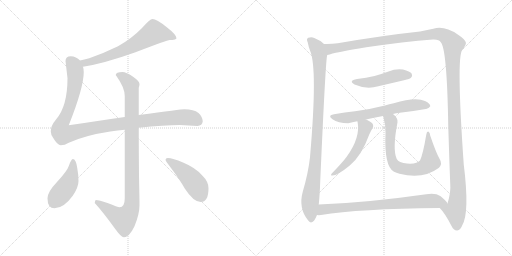
t = 0.00 s
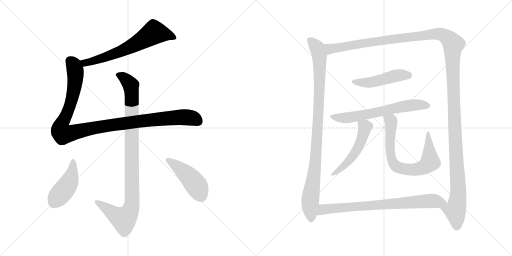
t = 2.12 s
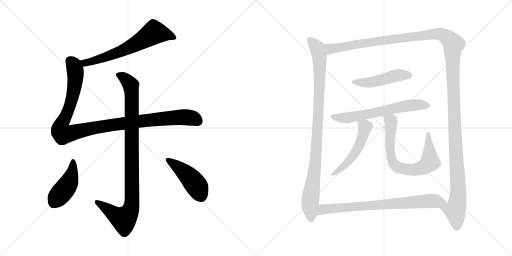
t = 4.23 s
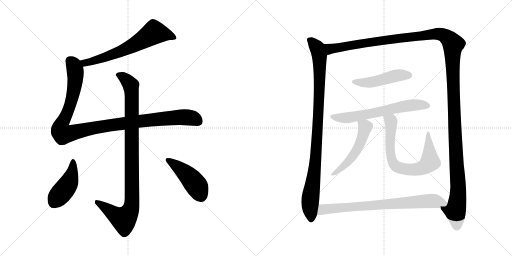
t = 6.35 s
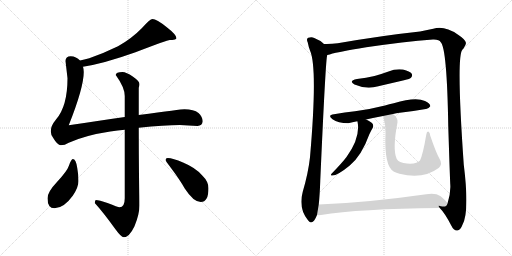
t = 8.47 s
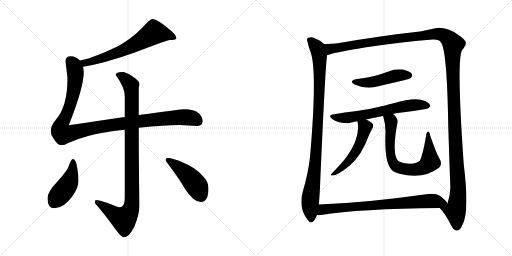
t = 10.58 s

The animated SVG that drew these frames (rendered in a browser with its animation timeline set to each time). Animation: 12 CSS @keyframes rules; one cycle of 10.58 s.

<svg version="1.1" viewBox="0 0 2048 1024" xmlns="http://www.w3.org/2000/svg">
  <g stroke="lightgray" stroke-dasharray="1,1" stroke-width="1" transform="scale(4, 4)">
    <line x1="0" y1="0" x2="256" y2="256"></line>
    <line x1="256" y1="0" x2="0" y2="256"></line>
    <line x1="128" y1="0" x2="128" y2="256"></line>
    <line x1="0" y1="128" x2="256" y2="128"></line>
    <line x1="256" y1="0" x2="512" y2="256"></line>
    <line x1="512" y1="0" x2="256" y2="256"></line>
    <line x1="384" y1="0" x2="384" y2="256"></line>
    <line x1="256" y1="128" x2="512" y2="128"></line>
  </g>
<g transform="scale(1, -1) translate(0, -850)">
   <style type="text/css">
    @keyframes keyframes0 {
      from {
       stroke: black;
       stroke-dashoffset: 660;
       stroke-width: 128;
       }
       68% {
       animation-timing-function: step-end;
       stroke: black;
       stroke-dashoffset: 0;
       stroke-width: 128;
       }
       to {
       stroke: black;
       stroke-width: 1024;
       }
       }
       #make-me-a-hanzi-animation-0 {
         animation: keyframes0 0.787109s both;
         animation-delay: 0.000000s;
         animation-timing-function: linear;
       }
    @keyframes keyframes1 {
      from {
       stroke: black;
       stroke-dashoffset: 1116;
       stroke-width: 128;
       }
       78% {
       animation-timing-function: step-end;
       stroke: black;
       stroke-dashoffset: 0;
       stroke-width: 128;
       }
       to {
       stroke: black;
       stroke-width: 1024;
       }
       }
       #make-me-a-hanzi-animation-1 {
         animation: keyframes1 1.158203s both;
         animation-delay: 0.787109s;
         animation-timing-function: linear;
       }
    @keyframes keyframes2 {
      from {
       stroke: black;
       stroke-dashoffset: 993;
       stroke-width: 128;
       }
       76% {
       animation-timing-function: step-end;
       stroke: black;
       stroke-dashoffset: 0;
       stroke-width: 128;
       }
       to {
       stroke: black;
       stroke-width: 1024;
       }
       }
       #make-me-a-hanzi-animation-2 {
         animation: keyframes2 1.058105s both;
         animation-delay: 1.945312s;
         animation-timing-function: linear;
       }
    @keyframes keyframes3 {
      from {
       stroke: black;
       stroke-dashoffset: 444;
       stroke-width: 128;
       }
       59% {
       animation-timing-function: step-end;
       stroke: black;
       stroke-dashoffset: 0;
       stroke-width: 128;
       }
       to {
       stroke: black;
       stroke-width: 1024;
       }
       }
       #make-me-a-hanzi-animation-3 {
         animation: keyframes3 0.611328s both;
         animation-delay: 3.003417s;
         animation-timing-function: linear;
       }
    @keyframes keyframes4 {
      from {
       stroke: black;
       stroke-dashoffset: 457;
       stroke-width: 128;
       }
       60% {
       animation-timing-function: step-end;
       stroke: black;
       stroke-dashoffset: 0;
       stroke-width: 128;
       }
       to {
       stroke: black;
       stroke-width: 1024;
       }
       }
       #make-me-a-hanzi-animation-4 {
         animation: keyframes4 0.621908s both;
         animation-delay: 3.614745s;
         animation-timing-function: linear;
       }
    @keyframes keyframes5 {
      from {
       stroke: black;
       stroke-dashoffset: 986;
       stroke-width: 128;
       }
       76% {
       animation-timing-function: step-end;
       stroke: black;
       stroke-dashoffset: 0;
       stroke-width: 128;
       }
       to {
       stroke: black;
       stroke-width: 1024;
       }
       }
       #make-me-a-hanzi-animation-5 {
         animation: keyframes5 1.052409s both;
         animation-delay: 4.236653s;
         animation-timing-function: linear;
       }
    @keyframes keyframes6 {
      from {
       stroke: black;
       stroke-dashoffset: 1520;
       stroke-width: 128;
       }
       83% {
       animation-timing-function: step-end;
       stroke: black;
       stroke-dashoffset: 0;
       stroke-width: 128;
       }
       to {
       stroke: black;
       stroke-width: 1024;
       }
       }
       #make-me-a-hanzi-animation-6 {
         animation: keyframes6 1.486979s both;
         animation-delay: 5.289062s;
         animation-timing-function: linear;
       }
    @keyframes keyframes7 {
      from {
       stroke: black;
       stroke-dashoffset: 475;
       stroke-width: 128;
       }
       61% {
       animation-timing-function: step-end;
       stroke: black;
       stroke-dashoffset: 0;
       stroke-width: 128;
       }
       to {
       stroke: black;
       stroke-width: 1024;
       }
       }
       #make-me-a-hanzi-animation-7 {
         animation: keyframes7 0.636556s both;
         animation-delay: 6.776041s;
         animation-timing-function: linear;
       }
    @keyframes keyframes8 {
      from {
       stroke: black;
       stroke-dashoffset: 642;
       stroke-width: 128;
       }
       68% {
       animation-timing-function: step-end;
       stroke: black;
       stroke-dashoffset: 0;
       stroke-width: 128;
       }
       to {
       stroke: black;
       stroke-width: 1024;
       }
       }
       #make-me-a-hanzi-animation-8 {
         animation: keyframes8 0.772461s both;
         animation-delay: 7.412597s;
         animation-timing-function: linear;
       }
    @keyframes keyframes9 {
      from {
       stroke: black;
       stroke-dashoffset: 522;
       stroke-width: 128;
       }
       63% {
       animation-timing-function: step-end;
       stroke: black;
       stroke-dashoffset: 0;
       stroke-width: 128;
       }
       to {
       stroke: black;
       stroke-width: 1024;
       }
       }
       #make-me-a-hanzi-animation-9 {
         animation: keyframes9 0.674805s both;
         animation-delay: 8.185058s;
         animation-timing-function: linear;
       }
    @keyframes keyframes10 {
      from {
       stroke: black;
       stroke-dashoffset: 729;
       stroke-width: 128;
       }
       70% {
       animation-timing-function: step-end;
       stroke: black;
       stroke-dashoffset: 0;
       stroke-width: 128;
       }
       to {
       stroke: black;
       stroke-width: 1024;
       }
       }
       #make-me-a-hanzi-animation-10 {
         animation: keyframes10 0.843262s both;
         animation-delay: 8.859863s;
         animation-timing-function: linear;
       }
    @keyframes keyframes11 {
      from {
       stroke: black;
       stroke-dashoffset: 774;
       stroke-width: 128;
       }
       72% {
       animation-timing-function: step-end;
       stroke: black;
       stroke-dashoffset: 0;
       stroke-width: 128;
       }
       to {
       stroke: black;
       stroke-width: 1024;
       }
       }
       #make-me-a-hanzi-animation-11 {
         animation: keyframes11 0.879883s both;
         animation-delay: 9.703125s;
         animation-timing-function: linear;
       }
</style>
<path d="M 332.0 583.5 Q 416.0 596.5 542.0 641.5 Q 670.0 690.5 679.0 690.5 Q 689.0 690.5 700.0 692.5 Q 706.0 696.5 706.0 697.5 Q 706.0 711.5 666.0 742.5 Q 626.0 774.5 610.0 774.5 Q 600.0 774.5 567.0 737.5 Q 526.0 695.5 472.0 665.5 Q 417.0 638.5 357.0 617.5 Q 336.0 612.5 320.0 608.5 C 291.0 601.5 302.0 578.5 332.0 583.5 Z" fill="lightgray"></path> 
<path d="M 499.0 382.5 Q 406.0 368.5 275.0 349.5 Q 335.0 500.5 335.0 562.5 Q 335.0 573.5 332.0 583.5 L 320.0 608.5 Q 305.0 624.5 283.0 625.5 Q 262.0 625.5 262.0 606.5 L 270.0 537.5 Q 270.0 425.5 224.0 372.5 Q 203.0 347.5 203.0 325.5 Q 203.0 311.5 213.0 298.5 Q 230.0 269.5 243.0 269.5 Q 259.0 269.5 275.0 279.5 Q 341.0 309.5 441.0 324.5 Q 471.0 328.5 499.0 331.5 L 555.0 339.5 Q 659.0 350.5 719.0 350.5 L 790.0 346.5 Q 809.0 347.5 811.0 365.5 Q 809.0 385.5 794.0 398.5 Q 775.0 413.5 738.0 413.5 Q 725.0 413.5 555.0 390.5 L 499.0 382.5 Z" fill="lightgray"></path> 
<path d="M 490.0 562.5 Q 463.0 562.5 463.0 550.5 Q 499.0 500.5 499.0 466.5 L 499.0 382.5 L 499.0 331.5 L 499.0 57.5 Q 499.0 21.5 478.0 21.5 Q 472.0 21.5 430.0 38.5 Q 396.0 50.5 383.0 50.5 Q 380.0 48.5 379.0 38.5 Q 412.0 2.5 461.0 -65.5 Q 485.0 -98.5 495.0 -98.5 Q 517.0 -98.5 538.0 -54.5 Q 558.0 -5.5 558.0 29.5 Q 558.0 54.5 556.0 146.5 Q 555.0 241.5 555.0 339.5 L 555.0 390.5 L 555.0 499.5 Q 558.0 507.5 558.0 514.5 Q 558.0 525.5 531.0 544.5 Q 505.0 562.5 490.0 562.5 Z" fill="lightgray"></path> 
<path d="M 291.0 214.5 Q 285.0 214.5 276.0 188.5 Q 269.0 166.5 227.0 121.5 Q 190.0 82.5 190.0 57.5 Q 190.0 17.5 218.0 17.5 Q 255.0 17.5 291.0 67.5 Q 314.0 101.5 314.0 126.5 Q 314.0 150.5 309.0 178.5 Q 304.0 214.5 291.0 214.5 Z" fill="lightgray"></path> 
<path d="M 671.0 218.5 Q 662.0 218.5 662.0 210.5 Q 662.0 207.5 684.0 178.5 Q 720.0 130.5 739.0 96.5 Q 774.0 42.5 803.0 42.5 Q 834.0 42.5 834.0 97.5 Q 834.0 124.5 809.0 148.5 Q 783.0 179.5 732.0 200.5 Q 691.0 218.5 671.0 218.5 Z" fill="lightgray"></path> 
<path d="M 1296.0 674.0 Q 1281.0 689.0 1257.0 698.0 Q 1247.0 704.0 1233.0 699.0 Q 1224.0 695.0 1231.0 680.0 Q 1234.0 664.0 1240.0 648.0 Q 1271.0 579.0 1240.0 221.0 Q 1233.0 158.0 1211.0 83.0 Q 1193.0 17.0 1232.0 -31.0 Q 1242.0 -47.0 1256.0 -33.0 Q 1263.0 -23.0 1268.0 -10.0 L 1275.0 32.0 Q 1279.0 69.0 1281.0 126.0 Q 1303.0 625.0 1309.0 630.0 C 1313.0 660.0 1313.0 661.0 1296.0 674.0 Z" fill="lightgray"></path> 
<path d="M 1759.0 18.0 Q 1780.0 -3.0 1805.0 -52.0 Q 1815.0 -73.0 1829.0 -72.0 Q 1842.0 -71.0 1849.0 -51.0 Q 1879.0 0.0 1855.0 192.0 Q 1825.0 621.0 1849.0 650.0 Q 1850.0 654.0 1854.0 656.0 Q 1864.0 671.0 1864.0 678.0 Q 1863.0 691.0 1831.0 712.0 Q 1777.0 749.0 1733.0 735.0 L 1680.0 724.0 Q 1530.0 708.0 1351.0 677.0 Q 1323.0 673.0 1296.0 674.0 C 1266.0 673.0 1280.0 623.0 1309.0 630.0 Q 1318.0 631.0 1330.0 636.0 Q 1343.0 640.0 1465.0 661.0 Q 1616.0 683.0 1732.0 692.0 Q 1757.0 693.0 1763.0 681.0 Q 1788.0 656.0 1793.0 346.0 Q 1799.0 159.0 1801.0 114.0 Q 1804.0 80.0 1790.0 36.0 C 1783.0 7.0 1741.0 42.0 1759.0 18.0 Z" fill="lightgray"></path> 
<path d="M 1428.0 534.0 Q 1392.0 527.0 1418.0 512.0 Q 1466.0 491.0 1513.0 505.0 L 1616.0 529.0 Q 1641.0 535.0 1644.0 539.0 Q 1651.0 546.0 1647.0 555.0 Q 1640.0 565.0 1612.0 572.0 Q 1582.0 576.0 1554.0 564.0 Q 1527.0 554.0 1498.0 546.0 Q 1465.0 539.0 1428.0 534.0 Z" fill="lightgray"></path> 
<path d="M 1572.0 394.0 Q 1584.0 397.0 1599.0 399.0 Q 1656.0 406.0 1703.0 414.0 Q 1713.0 413.0 1721.0 425.0 Q 1722.0 435.0 1700.0 446.0 Q 1663.0 464.0 1575.0 437.0 Q 1557.0 434.0 1540.0 428.0 Q 1477.0 412.0 1420.0 405.0 Q 1380.0 401.0 1336.0 393.0 Q 1308.0 389.0 1330.0 373.0 Q 1352.0 358.0 1393.0 357.0 Q 1409.0 361.0 1429.0 365.0 L 1464.0 372.0 Q 1495.0 379.0 1532.0 386.0 L 1572.0 394.0 Z" fill="lightgray"></path> 
<path d="M 1429.0 365.0 L 1430.0 364.0 Q 1443.0 300.0 1386.0 222.0 Q 1368.0 198.0 1327.0 156.0 Q 1321.0 149.0 1326.0 148.0 Q 1347.0 145.0 1399.0 188.0 Q 1447.0 228.0 1477.0 312.0 Q 1483.0 325.0 1491.0 339.0 Q 1495.0 346.0 1491.0 354.0 Q 1487.0 361.0 1464.0 372.0 C 1437.0 385.0 1421.0 393.0 1429.0 365.0 Z" fill="lightgray"></path> 
<path d="M 1758.0 215.0 Q 1745.0 237.0 1721.0 307.0 Q 1720.0 320.0 1713.0 324.0 Q 1707.0 325.0 1705.0 311.0 Q 1692.0 233.0 1680.0 208.0 Q 1668.0 193.0 1628.0 196.0 Q 1613.0 197.0 1601.0 202.0 Q 1591.0 206.0 1587.0 214.0 Q 1569.0 251.0 1590.0 361.0 Q 1593.0 377.0 1572.0 394.0 C 1551.0 415.0 1523.0 415.0 1532.0 386.0 L 1533.0 384.0 Q 1543.0 351.0 1542.0 319.0 Q 1536.0 184.0 1576.0 163.0 Q 1585.0 160.0 1598.0 155.0 Q 1691.0 130.0 1756.0 179.0 Q 1771.0 195.0 1758.0 215.0 Z" fill="lightgray"></path> 
<path d="M 1268.0 -10.0 Q 1274.0 -11.0 1284.0 -10.0 Q 1435.0 15.0 1759.0 18.0 C 1789.0 18.0 1803.0 18.0 1790.0 36.0 Q 1786.0 46.0 1761.0 66.0 Q 1742.0 79.0 1705.0 73.0 Q 1467.0 39.0 1275.0 32.0 C 1245.0 31.0 1238.0 -10.0 1268.0 -10.0 Z" fill="lightgray"></path> 
      <clipPath id="make-me-a-hanzi-clip-0">
      <path d="M 332.0 583.5 Q 416.0 596.5 542.0 641.5 Q 670.0 690.5 679.0 690.5 Q 689.0 690.5 700.0 692.5 Q 706.0 696.5 706.0 697.5 Q 706.0 711.5 666.0 742.5 Q 626.0 774.5 610.0 774.5 Q 600.0 774.5 567.0 737.5 Q 526.0 695.5 472.0 665.5 Q 417.0 638.5 357.0 617.5 Q 336.0 612.5 320.0 608.5 C 291.0 601.5 302.0 578.5 332.0 583.5 Z" fill="lightgray"></path>
      </clipPath>
      <path clip-path="url(#make-me-a-hanzi-clip-0)" d="M 699.0 699.5 L 678.0 709.5 L 616.0 720.5 L 544.0 673.5 L 459.0 635.5 L 361.0 602.5 L 340.0 599.5 L 327.0 604.5 " fill="none" id="make-me-a-hanzi-animation-0" stroke-dasharray="532 1064" stroke-linecap="round"></path>

      <clipPath id="make-me-a-hanzi-clip-1">
      <path d="M 499.0 382.5 Q 406.0 368.5 275.0 349.5 Q 335.0 500.5 335.0 562.5 Q 335.0 573.5 332.0 583.5 L 320.0 608.5 Q 305.0 624.5 283.0 625.5 Q 262.0 625.5 262.0 606.5 L 270.0 537.5 Q 270.0 425.5 224.0 372.5 Q 203.0 347.5 203.0 325.5 Q 203.0 311.5 213.0 298.5 Q 230.0 269.5 243.0 269.5 Q 259.0 269.5 275.0 279.5 Q 341.0 309.5 441.0 324.5 Q 471.0 328.5 499.0 331.5 L 555.0 339.5 Q 659.0 350.5 719.0 350.5 L 790.0 346.5 Q 809.0 347.5 811.0 365.5 Q 809.0 385.5 794.0 398.5 Q 775.0 413.5 738.0 413.5 Q 725.0 413.5 555.0 390.5 L 499.0 382.5 Z" fill="lightgray"></path>
      </clipPath>
      <path clip-path="url(#make-me-a-hanzi-clip-1)" d="M 280.0 608.5 L 292.0 595.5 L 300.0 571.5 L 300.0 519.5 L 280.0 426.5 L 244.0 348.5 L 242.0 330.5 L 252.0 314.5 L 400.0 343.5 L 622.0 373.5 L 742.0 381.5 L 778.0 375.5 L 791.0 366.5 " fill="none" id="make-me-a-hanzi-animation-1" stroke-dasharray="988 1976" stroke-linecap="round"></path>

      <clipPath id="make-me-a-hanzi-clip-2">
      <path d="M 490.0 562.5 Q 463.0 562.5 463.0 550.5 Q 499.0 500.5 499.0 466.5 L 499.0 382.5 L 499.0 331.5 L 499.0 57.5 Q 499.0 21.5 478.0 21.5 Q 472.0 21.5 430.0 38.5 Q 396.0 50.5 383.0 50.5 Q 380.0 48.5 379.0 38.5 Q 412.0 2.5 461.0 -65.5 Q 485.0 -98.5 495.0 -98.5 Q 517.0 -98.5 538.0 -54.5 Q 558.0 -5.5 558.0 29.5 Q 558.0 54.5 556.0 146.5 Q 555.0 241.5 555.0 339.5 L 555.0 390.5 L 555.0 499.5 Q 558.0 507.5 558.0 514.5 Q 558.0 525.5 531.0 544.5 Q 505.0 562.5 490.0 562.5 Z" fill="lightgray"></path>
      </clipPath>
      <path clip-path="url(#make-me-a-hanzi-clip-2)" d="M 476.0 547.5 L 492.0 542.5 L 520.0 514.5 L 527.0 474.5 L 526.0 24.5 L 514.0 -6.5 L 495.0 -26.5 L 462.0 -10.5 L 386.0 42.5 " fill="none" id="make-me-a-hanzi-animation-2" stroke-dasharray="865 1730" stroke-linecap="round"></path>

      <clipPath id="make-me-a-hanzi-clip-3">
      <path d="M 291.0 214.5 Q 285.0 214.5 276.0 188.5 Q 269.0 166.5 227.0 121.5 Q 190.0 82.5 190.0 57.5 Q 190.0 17.5 218.0 17.5 Q 255.0 17.5 291.0 67.5 Q 314.0 101.5 314.0 126.5 Q 314.0 150.5 309.0 178.5 Q 304.0 214.5 291.0 214.5 Z" fill="lightgray"></path>
      </clipPath>
      <path clip-path="url(#make-me-a-hanzi-clip-3)" d="M 292.0 206.5 L 293.0 185.5 L 278.0 123.5 L 216.0 41.5 " fill="none" id="make-me-a-hanzi-animation-3" stroke-dasharray="316 632" stroke-linecap="round"></path>

      <clipPath id="make-me-a-hanzi-clip-4">
      <path d="M 671.0 218.5 Q 662.0 218.5 662.0 210.5 Q 662.0 207.5 684.0 178.5 Q 720.0 130.5 739.0 96.5 Q 774.0 42.5 803.0 42.5 Q 834.0 42.5 834.0 97.5 Q 834.0 124.5 809.0 148.5 Q 783.0 179.5 732.0 200.5 Q 691.0 218.5 671.0 218.5 Z" fill="lightgray"></path>
      </clipPath>
      <path clip-path="url(#make-me-a-hanzi-clip-4)" d="M 669.0 211.5 L 728.0 170.5 L 767.0 132.5 L 804.0 67.5 " fill="none" id="make-me-a-hanzi-animation-4" stroke-dasharray="329 658" stroke-linecap="round"></path>

      <clipPath id="make-me-a-hanzi-clip-5">
      <path d="M 1296.0 674.0 Q 1281.0 689.0 1257.0 698.0 Q 1247.0 704.0 1233.0 699.0 Q 1224.0 695.0 1231.0 680.0 Q 1234.0 664.0 1240.0 648.0 Q 1271.0 579.0 1240.0 221.0 Q 1233.0 158.0 1211.0 83.0 Q 1193.0 17.0 1232.0 -31.0 Q 1242.0 -47.0 1256.0 -33.0 Q 1263.0 -23.0 1268.0 -10.0 L 1275.0 32.0 Q 1279.0 69.0 1281.0 126.0 Q 1303.0 625.0 1309.0 630.0 C 1313.0 660.0 1313.0 661.0 1296.0 674.0 Z" fill="lightgray"></path>
      </clipPath>
      <path clip-path="url(#make-me-a-hanzi-clip-5)" d="M 1240.0 689.0 L 1270.0 657.0 L 1278.0 627.0 L 1279.0 585.0 L 1263.0 202.0 L 1241.0 42.0 L 1244.0 -26.0 " fill="none" id="make-me-a-hanzi-animation-5" stroke-dasharray="858 1716" stroke-linecap="round"></path>

      <clipPath id="make-me-a-hanzi-clip-6">
      <path d="M 1759.0 18.0 Q 1780.0 -3.0 1805.0 -52.0 Q 1815.0 -73.0 1829.0 -72.0 Q 1842.0 -71.0 1849.0 -51.0 Q 1879.0 0.0 1855.0 192.0 Q 1825.0 621.0 1849.0 650.0 Q 1850.0 654.0 1854.0 656.0 Q 1864.0 671.0 1864.0 678.0 Q 1863.0 691.0 1831.0 712.0 Q 1777.0 749.0 1733.0 735.0 L 1680.0 724.0 Q 1530.0 708.0 1351.0 677.0 Q 1323.0 673.0 1296.0 674.0 C 1266.0 673.0 1280.0 623.0 1309.0 630.0 Q 1318.0 631.0 1330.0 636.0 Q 1343.0 640.0 1465.0 661.0 Q 1616.0 683.0 1732.0 692.0 Q 1757.0 693.0 1763.0 681.0 Q 1788.0 656.0 1793.0 346.0 Q 1799.0 159.0 1801.0 114.0 Q 1804.0 80.0 1790.0 36.0 C 1783.0 7.0 1741.0 42.0 1759.0 18.0 Z" fill="lightgray"></path>
      </clipPath>
      <path clip-path="url(#make-me-a-hanzi-clip-6)" d="M 1303.0 668.0 L 1322.0 654.0 L 1461.0 679.0 L 1744.0 715.0 L 1783.0 704.0 L 1813.0 673.0 L 1814.0 438.0 L 1833.0 113.0 L 1832.0 59.0 L 1821.0 6.0 L 1828.0 -55.0 " fill="none" id="make-me-a-hanzi-animation-6" stroke-dasharray="1392 2784" stroke-linecap="round"></path>

      <clipPath id="make-me-a-hanzi-clip-7">
      <path d="M 1428.0 534.0 Q 1392.0 527.0 1418.0 512.0 Q 1466.0 491.0 1513.0 505.0 L 1616.0 529.0 Q 1641.0 535.0 1644.0 539.0 Q 1651.0 546.0 1647.0 555.0 Q 1640.0 565.0 1612.0 572.0 Q 1582.0 576.0 1554.0 564.0 Q 1527.0 554.0 1498.0 546.0 Q 1465.0 539.0 1428.0 534.0 Z" fill="lightgray"></path>
      </clipPath>
      <path clip-path="url(#make-me-a-hanzi-clip-7)" d="M 1420.0 524.0 L 1487.0 521.0 L 1580.0 547.0 L 1635.0 549.0 " fill="none" id="make-me-a-hanzi-animation-7" stroke-dasharray="347 694" stroke-linecap="round"></path>

      <clipPath id="make-me-a-hanzi-clip-8">
      <path d="M 1572.0 394.0 Q 1584.0 397.0 1599.0 399.0 Q 1656.0 406.0 1703.0 414.0 Q 1713.0 413.0 1721.0 425.0 Q 1722.0 435.0 1700.0 446.0 Q 1663.0 464.0 1575.0 437.0 Q 1557.0 434.0 1540.0 428.0 Q 1477.0 412.0 1420.0 405.0 Q 1380.0 401.0 1336.0 393.0 Q 1308.0 389.0 1330.0 373.0 Q 1352.0 358.0 1393.0 357.0 Q 1409.0 361.0 1429.0 365.0 L 1464.0 372.0 Q 1495.0 379.0 1532.0 386.0 L 1572.0 394.0 Z" fill="lightgray"></path>
      </clipPath>
      <path clip-path="url(#make-me-a-hanzi-clip-8)" d="M 1331.0 384.0 L 1393.0 379.0 L 1629.0 427.0 L 1689.0 431.0 L 1711.0 426.0 " fill="none" id="make-me-a-hanzi-animation-8" stroke-dasharray="514 1028" stroke-linecap="round"></path>

      <clipPath id="make-me-a-hanzi-clip-9">
      <path d="M 1429.0 365.0 L 1430.0 364.0 Q 1443.0 300.0 1386.0 222.0 Q 1368.0 198.0 1327.0 156.0 Q 1321.0 149.0 1326.0 148.0 Q 1347.0 145.0 1399.0 188.0 Q 1447.0 228.0 1477.0 312.0 Q 1483.0 325.0 1491.0 339.0 Q 1495.0 346.0 1491.0 354.0 Q 1487.0 361.0 1464.0 372.0 C 1437.0 385.0 1421.0 393.0 1429.0 365.0 Z" fill="lightgray"></path>
      </clipPath>
      <path clip-path="url(#make-me-a-hanzi-clip-9)" d="M 1438.0 359.0 L 1461.0 342.0 L 1430.0 255.0 L 1383.0 192.0 L 1330.0 152.0 " fill="none" id="make-me-a-hanzi-animation-9" stroke-dasharray="394 788" stroke-linecap="round"></path>

      <clipPath id="make-me-a-hanzi-clip-10">
      <path d="M 1758.0 215.0 Q 1745.0 237.0 1721.0 307.0 Q 1720.0 320.0 1713.0 324.0 Q 1707.0 325.0 1705.0 311.0 Q 1692.0 233.0 1680.0 208.0 Q 1668.0 193.0 1628.0 196.0 Q 1613.0 197.0 1601.0 202.0 Q 1591.0 206.0 1587.0 214.0 Q 1569.0 251.0 1590.0 361.0 Q 1593.0 377.0 1572.0 394.0 C 1551.0 415.0 1523.0 415.0 1532.0 386.0 L 1533.0 384.0 Q 1543.0 351.0 1542.0 319.0 Q 1536.0 184.0 1576.0 163.0 Q 1585.0 160.0 1598.0 155.0 Q 1691.0 130.0 1756.0 179.0 Q 1771.0 195.0 1758.0 215.0 Z" fill="lightgray"></path>
      </clipPath>
      <path clip-path="url(#make-me-a-hanzi-clip-10)" d="M 1542.0 379.0 L 1564.0 365.0 L 1559.0 260.0 L 1567.0 210.0 L 1577.0 191.0 L 1601.0 178.0 L 1659.0 171.0 L 1698.0 183.0 L 1720.0 202.0 L 1711.0 316.0 " fill="none" id="make-me-a-hanzi-animation-10" stroke-dasharray="601 1202" stroke-linecap="round"></path>

      <clipPath id="make-me-a-hanzi-clip-11">
      <path d="M 1268.0 -10.0 Q 1274.0 -11.0 1284.0 -10.0 Q 1435.0 15.0 1759.0 18.0 C 1789.0 18.0 1803.0 18.0 1790.0 36.0 Q 1786.0 46.0 1761.0 66.0 Q 1742.0 79.0 1705.0 73.0 Q 1467.0 39.0 1275.0 32.0 C 1245.0 31.0 1238.0 -10.0 1268.0 -10.0 Z" fill="lightgray"></path>
      </clipPath>
      <path clip-path="url(#make-me-a-hanzi-clip-11)" d="M 1272.0 -3.0 L 1297.0 13.0 L 1417.0 24.0 L 1717.0 46.0 L 1783.0 37.0 " fill="none" id="make-me-a-hanzi-animation-11" stroke-dasharray="646 1292" stroke-linecap="round"></path>

</g>
</svg>
